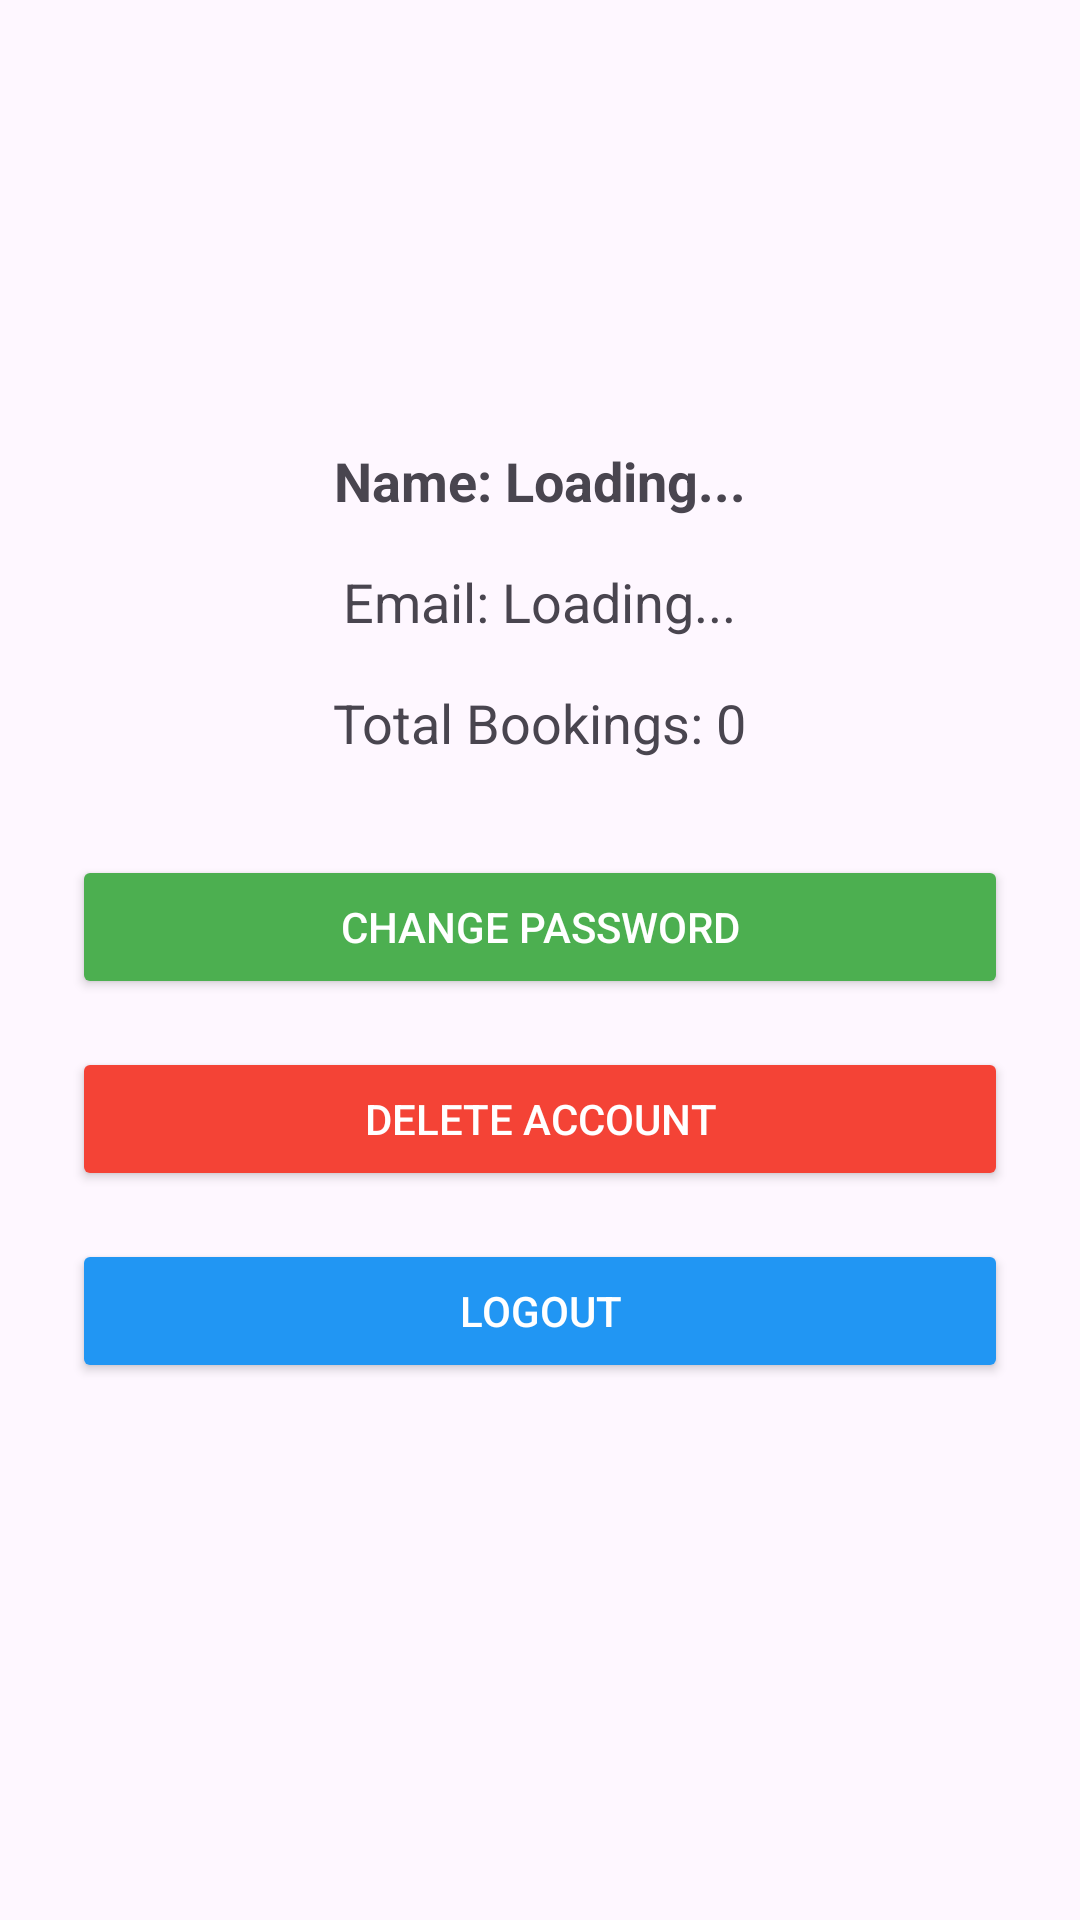

Android layout source for this screen:
<!-- AndroidManifest.xml: application theme Theme.ParkingLotBookingSystem -->
<!-- res/layout/activity_client_profile.xml -->
<?xml version="1.0" encoding="utf-8"?>
<ScrollView xmlns:android="http://schemas.android.com/apk/res/android"
    android:layout_width="match_parent"
    android:layout_height="match_parent"
    android:padding="24dp">

    <LinearLayout
        android:layout_width="match_parent"
        android:layout_height="wrap_content"
        android:orientation="vertical"
        android:gravity="center_horizontal">

        <ImageView
            android:layout_width="100dp"
            android:layout_height="100dp"
            android:src="@mipmap/ic_launcher_round"
            android:layout_marginBottom="24dp"/>

        
        <TextView
            android:id="@+id/profileName"
            android:layout_width="wrap_content"
            android:layout_height="wrap_content"
            android:text="Name: Loading..."
            android:textSize="18sp"
            android:textStyle="bold"
            android:layout_marginBottom="16dp"/>

        
        <TextView
            android:id="@+id/profileEmail"
            android:layout_width="wrap_content"
            android:layout_height="wrap_content"
            android:text="Email: Loading..."
            android:textSize="18sp"
            android:layout_marginBottom="16dp"/>

        
        <TextView
            android:id="@+id/totalBooked"
            android:layout_width="wrap_content"
            android:layout_height="wrap_content"
            android:text="Total Bookings: 0"
            android:textSize="18sp"
            android:layout_marginBottom="32dp"/>


        
        <Button
            android:id="@+id/changePasswordBtn"
            android:layout_width="match_parent"
            android:layout_height="wrap_content"
            android:text="Change Password"
            android:backgroundTint="#4CAF50"
            android:textColor="@android:color/white"
            android:layout_marginBottom="16dp"/>

        <Button
            android:id="@+id/deleteAccountBtn"
            android:layout_width="match_parent"
            android:layout_height="wrap_content"
            android:text="Delete Account"
            android:backgroundTint="#F44336"
            android:textColor="@android:color/white"
            android:layout_marginBottom="16dp"/>

        <Button
            android:id="@+id/logoutBtn"
            android:layout_width="match_parent"
            android:layout_height="wrap_content"
            android:text="Logout"
            android:backgroundTint="#2196F3"
            android:textColor="@android:color/white"/>
    </LinearLayout>
</ScrollView>
<!-- resources referenced by this layout -->
<resources>
  <style name="Theme.ParkingLotBookingSystem" parent="Theme.Material3.DayNight.NoActionBar" />
</resources>
